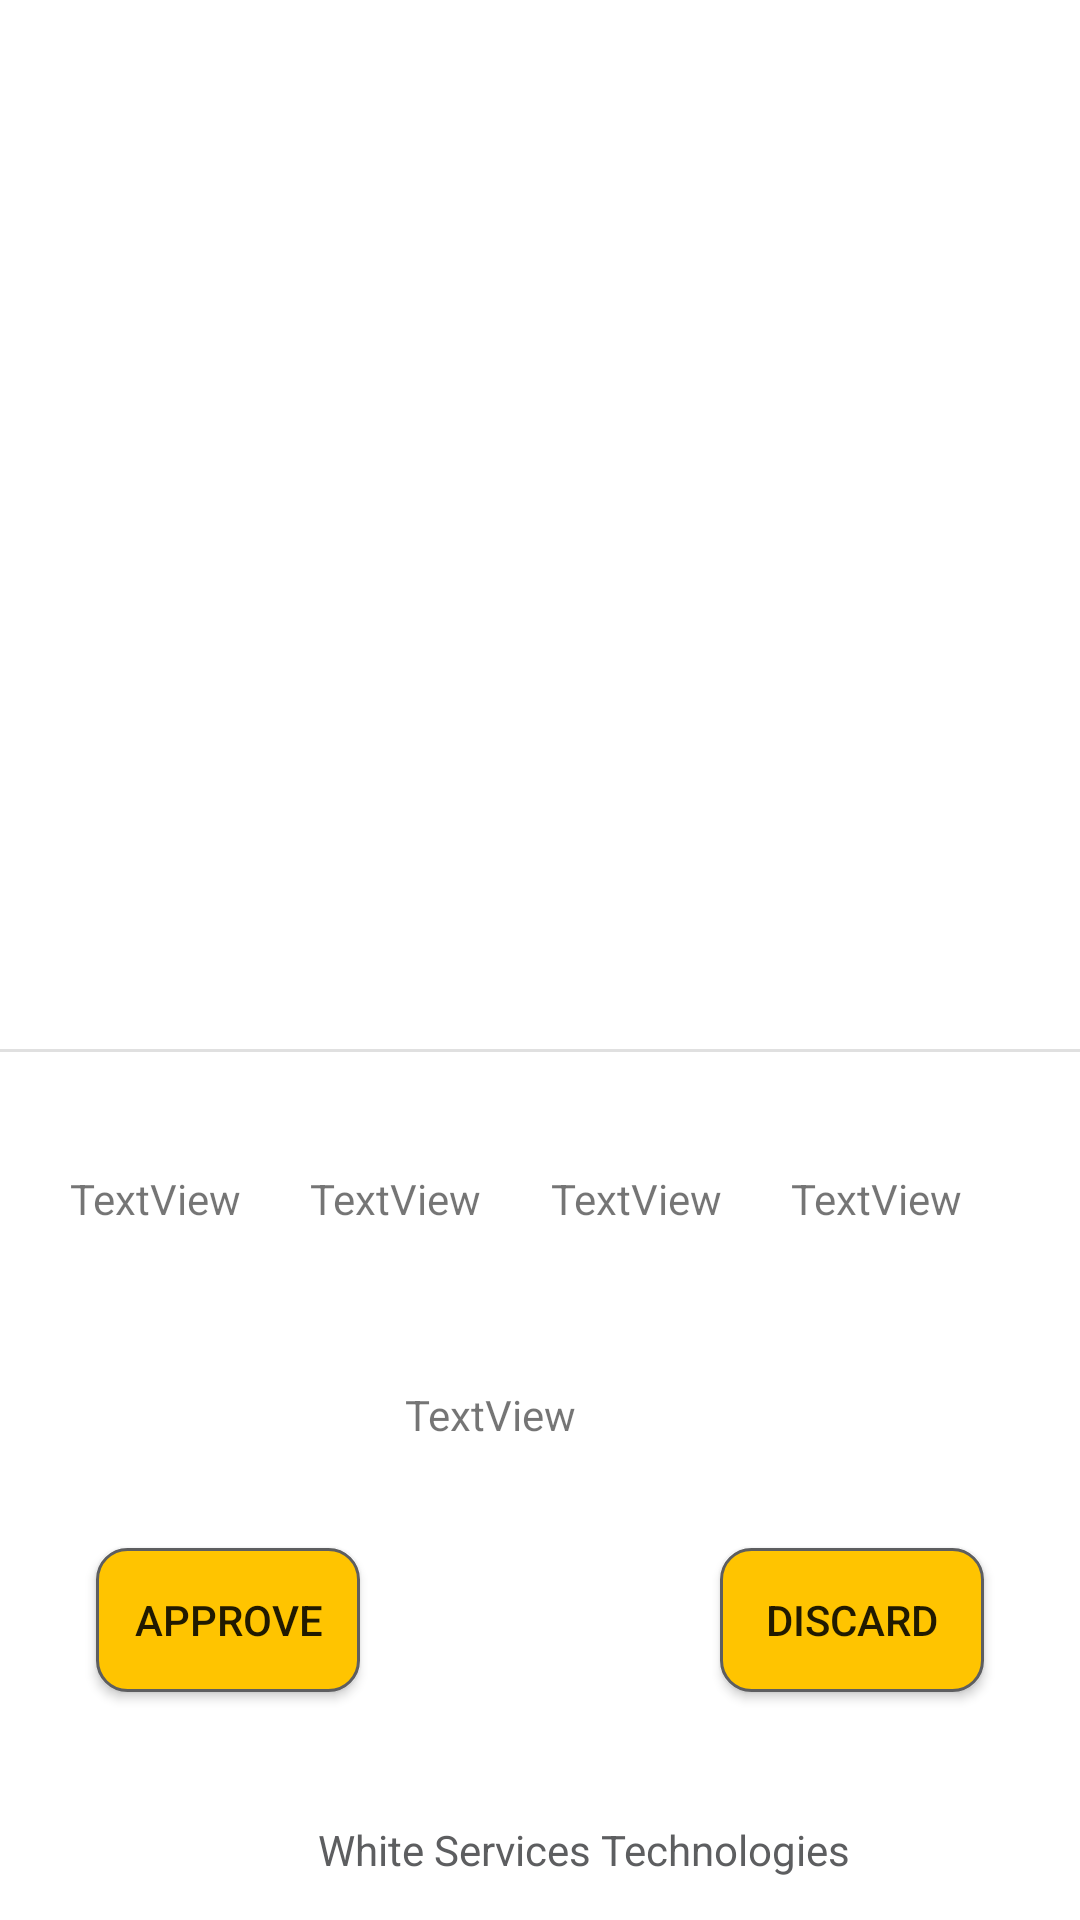

Write the Android layout XML for this screen, with the resource values it uses.
<!-- AndroidManifest.xml: application theme Theme.HRMFinal -->
<!-- res/layout/fragment_authorize.xml -->
<?xml version="1.0" encoding="utf-8"?>
<layout xmlns:android="http://schemas.android.com/apk/res/android"
    xmlns:tools="http://schemas.android.com/tools"
    xmlns:app="http://schemas.android.com/apk/res-auto"
    tools:context=".authorize.AuthorizeFragment">
    
    <data>
        <variable
            name="authorizeViewModel"
            type="com.foysal.practice.hrmfinal.authorize.AuthorizeViewModel" />
    </data>

    <androidx.constraintlayout.widget.ConstraintLayout
        android:layout_width="match_parent"
        android:layout_height="match_parent">
        <View
            android:id="@+id/divider"
            android:layout_width="0dp"
            android:layout_height="1dp"
            android:background="?android:attr/listDivider"
            app:layout_constraintBottom_toBottomOf="@+id/recyclerView2"
            app:layout_constraintEnd_toEndOf="parent"
            app:layout_constraintStart_toStartOf="parent"
            app:layout_constraintTop_toBottomOf="@+id/recyclerView2" />


        <androidx.recyclerview.widget.RecyclerView
            android:id="@+id/recyclerView2"
            android:layout_width="0dp"
            android:layout_height="350sp"
            android:layout_marginStart="1dp"
            app:layout_constraintEnd_toEndOf="parent"

            app:layout_constraintHorizontal_bias="0.0"
            app:layout_constraintStart_toStartOf="parent"
            app:layout_constraintTop_toTopOf="parent"
            tools:listitem="@layout/card_design" />

        <androidx.appcompat.widget.AppCompatButton
            android:id="@+id/btn_accept"
            android:layout_width="wrap_content"
            android:layout_height="wrap_content"
            android:layout_marginStart="32dp"
            android:layout_marginBottom="76dp"
            android:background="@drawable/custom_button"
            android:text="Approve"
            app:layout_constraintBottom_toBottomOf="parent"
            app:layout_constraintStart_toStartOf="parent" />

        <androidx.appcompat.widget.AppCompatButton
            android:id="@+id/btn_discard"
            android:layout_width="wrap_content"
            android:layout_height="wrap_content"
            android:layout_marginEnd="32dp"
            android:layout_marginBottom="76dp"
            android:background="@drawable/custom_button"
            android:text="Discard"
            app:layout_constraintBottom_toBottomOf="parent"
            app:layout_constraintEnd_toEndOf="parent" />

        <TextView
            android:id="@+id/tv_auth_reason"
            android:layout_width="wrap_content"
            android:layout_height="wrap_content"
            android:layout_marginTop="112dp"
            android:layout_marginEnd="168dp"
            android:text="TextView"
            app:layout_constraintEnd_toEndOf="parent"
            app:layout_constraintTop_toBottomOf="@+id/recyclerView2" />

        <TextView
            android:id="@+id/tv_auth_type"
            android:layout_width="wrap_content"
            android:layout_height="wrap_content"
            android:layout_marginTop="40dp"
            android:layout_marginEnd="16dp"
            android:text="TextView"
            app:layout_constraintEnd_toEndOf="parent"
            app:layout_constraintHorizontal_bias="0.5"
            app:layout_constraintStart_toEndOf="@+id/tv_auth_status"
            app:layout_constraintTop_toBottomOf="@+id/recyclerView2" />

        <TextView
            android:id="@+id/tv_auth_name"
            android:layout_width="wrap_content"
            android:layout_height="wrap_content"
            android:layout_marginTop="40dp"
            android:text="TextView"
            app:layout_constraintEnd_toStartOf="@+id/tv_auth_id"
            app:layout_constraintHorizontal_bias="0.5"
            app:layout_constraintStart_toStartOf="parent"
            app:layout_constraintTop_toBottomOf="@+id/recyclerView2" />

        <TextView
            android:id="@+id/tv_auth_id"
            android:layout_width="wrap_content"
            android:layout_height="wrap_content"
            android:layout_marginTop="40dp"
            android:text="TextView"
            app:layout_constraintEnd_toStartOf="@+id/tv_auth_status"
            app:layout_constraintHorizontal_bias="0.5"
            app:layout_constraintStart_toEndOf="@+id/tv_auth_name"
            app:layout_constraintTop_toBottomOf="@+id/recyclerView2" />

        <TextView
            android:id="@+id/tv_auth_status"
            android:layout_width="wrap_content"
            android:layout_height="wrap_content"
            android:layout_marginTop="40dp"
            android:text="TextView"
            app:layout_constraintEnd_toStartOf="@+id/tv_auth_type"
            app:layout_constraintHorizontal_bias="0.5"
            app:layout_constraintStart_toEndOf="@+id/tv_auth_id"
            app:layout_constraintTop_toBottomOf="@+id/recyclerView2" />

        <TextView
            android:id="@+id/textView3"
            android:layout_width="wrap_content"
            android:layout_height="wrap_content"
            android:layout_marginStart="96dp"
            android:layout_marginBottom="4dp"
            android:gravity="center"
            android:padding="10dp"
            android:text="White Services Technologies"
            android:textColor="@color/txt_color_grey"
            app:layout_constraintBottom_toBottomOf="parent"
            app:layout_constraintStart_toStartOf="parent" />
    </androidx.constraintlayout.widget.ConstraintLayout>

</layout>
<!-- res/layout/card_design.xml (included above) -->
<?xml version="1.0" encoding="utf-8"?>
<androidx.constraintlayout.widget.ConstraintLayout xmlns:android="http://schemas.android.com/apk/res/android"
    xmlns:app="http://schemas.android.com/apk/res-auto"
    xmlns:tools="http://schemas.android.com/tools"
    android:layout_width="match_parent"
    android:layout_height="wrap_content">

    <androidx.cardview.widget.CardView
        android:id="@+id/card_view"
        android:layout_width="match_parent"
        android:layout_height="wrap_content"
        android:layout_margin="10dp"
        android:backgroundTint="#EFE5E5"
        android:elevation="10dp"
        app:cardCornerRadius="10dp"
        app:layout_constraintEnd_toEndOf="parent"
        app:layout_constraintStart_toStartOf="parent"
        app:layout_constraintTop_toTopOf="parent">

        <androidx.constraintlayout.widget.ConstraintLayout

            android:layout_width="match_parent"
            android:layout_height="50dp">


            <TextView
                android:id="@+id/tv_card_name"
                android:layout_width="wrap_content"
                android:layout_height="wrap_content"
                android:layout_marginStart="14dp"
                android:text="TextView"
                android:textColor="@color/txt_color_grey"
                app:layout_constraintBottom_toBottomOf="parent"
                app:layout_constraintStart_toStartOf="parent"
                app:layout_constraintTop_toTopOf="parent" />

            <TextView
                android:id="@+id/tv_card_id"
                android:layout_width="wrap_content"
                android:layout_height="wrap_content"
                android:text="TextView"
                android:textColor="@color/txt_color_grey"
                app:layout_constraintBottom_toBottomOf="parent"
                app:layout_constraintEnd_toEndOf="parent"
                app:layout_constraintStart_toStartOf="parent"
                app:layout_constraintTop_toTopOf="parent" />

            <TextView
                android:id="@+id/tv_card_status"
                android:layout_width="wrap_content"
                android:layout_height="wrap_content"
                android:layout_marginEnd="30dp"
                android:text="TextView"
                app:layout_constraintBottom_toBottomOf="parent"
                app:layout_constraintEnd_toEndOf="parent"
                app:layout_constraintTop_toTopOf="parent" />
        </androidx.constraintlayout.widget.ConstraintLayout
>
    </androidx.cardview.widget.CardView>
</androidx.constraintlayout.widget.ConstraintLayout>
<!-- resources referenced by this layout -->
<resources>
  <color name="txt_color_grey">#5d5e60</color>
  <!-- drawable custom_button (drawable) -->
  <?xml version="1.0" encoding="utf-8"?>
  <shape xmlns:android="http://schemas.android.com/apk/res/android"
      android:shape="rectangle">
      <stroke
          android:width="1dp"
          android:color="@color/txt_color_grey" />
      <solid android:color="#FFC400" />
      <corners android:radius="10dp" />
  </shape>
  
  <style name="Theme.HRMFinal" parent="Theme.MaterialComponents.DayNight.DarkActionBar">
          
          <item name="colorPrimary">@color/purple_500</item>
          <item name="colorPrimaryVariant">@color/purple_700</item>
          <item name="colorOnPrimary">@color/white</item>
          
          <item name="colorSecondary">@color/teal_200</item>
          <item name="colorSecondaryVariant">@color/teal_700</item>
          <item name="colorOnSecondary">@color/black</item>
          
          <item name="android:statusBarColor">?attr/colorPrimaryVariant</item>
          
      </style>
  <color name="purple_500">#FF6200EE</color>
  <color name="purple_700">#FF3700B3</color>
  <color name="white">#FFFFFFFF</color>
  <color name="teal_200">#FF03DAC5</color>
  <color name="teal_700">#FF018786</color>
  <color name="black">#FF000000</color>
</resources>
